Run: headless pygame with SDL's dummy video driver; simulated clock (each Clock.tick advances the game by its frame time, no real sleeping); random seed 0; keys injected as events and as key.get_pressed() state; no mouse input.
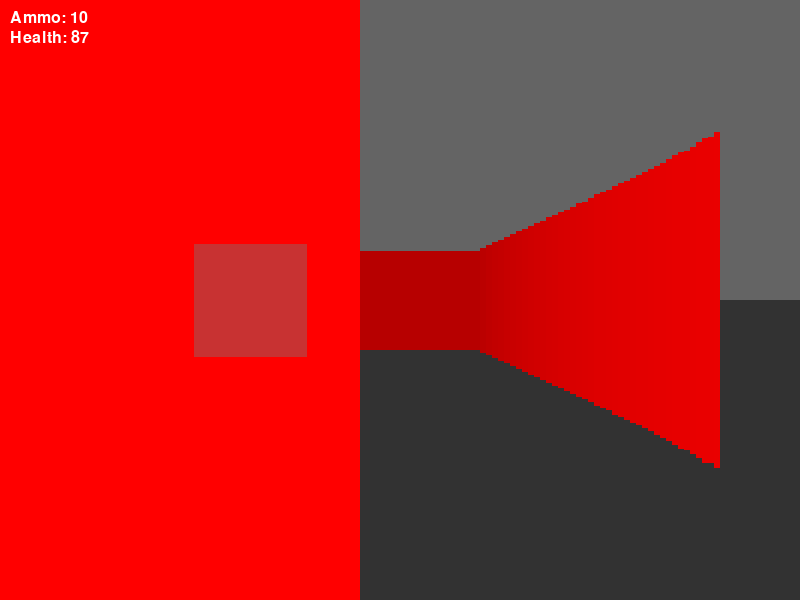
Frame 1 of 4 · flips 1–60 · no input
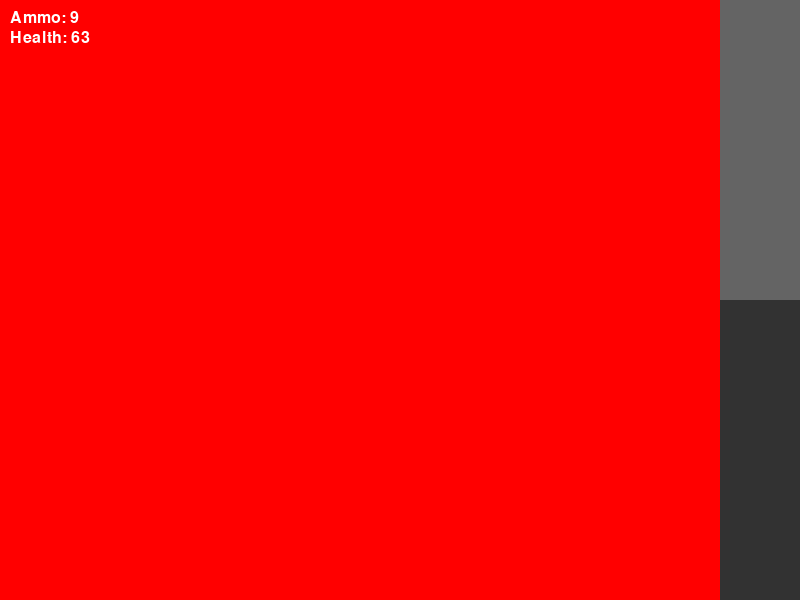
Frame 2 of 4 · flips 61–180 · tapped SPACE, RETURN · held RIGHT (→), D
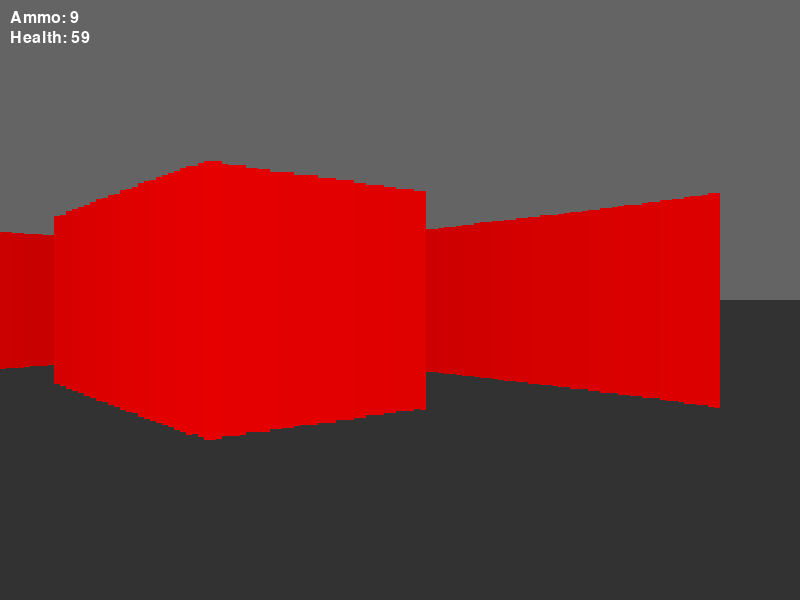
Frame 3 of 4 · flips 181–300 · held DOWN (↓), S
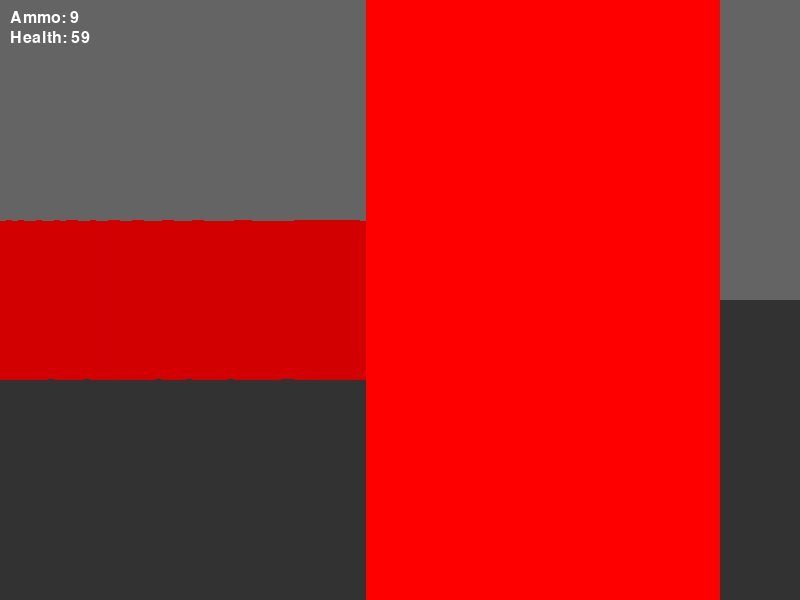
Frame 4 of 4 · flips 301–420 · held LEFT (←), A, UP (↑), W

The pygame program that drew these frames:

import pygame
import math
import sys
import random

# --- Config ---
WIDTH, HEIGHT = 800, 600
FPS = 60
MAP = [
    "1111111111",
    "1000000001",
    "1011001001",
    "1000000001",
    "1111111111"
]
TILE = 64
FOV = math.pi / 3
NUM_RAYS = 120
MAX_DEPTH = 20

# --- Initialize ---
pygame.init()
screen = pygame.display.set_mode((WIDTH, HEIGHT))
clock = pygame.time.Clock()
font = pygame.font.SysFont(None, 24)

# Player
player_x, player_y = 3.0, 3.0
player_angle = 0
player_speed = 2.0
ammo = 10
health = 100

# Enemy
enemies = [(5.5, 2.5), (2.5, 3.5)]
enemy_alive = [True for _ in enemies]

# Shooting
def shoot():
    global ammo
    if ammo <= 0:
        return
    ammo -= 1
    for i, (ex, ey) in enumerate(enemies):
        if not enemy_alive[i]:
            continue
        dx, dy = ex - player_x, ey - player_y
        dist = math.sqrt(dx*dx + dy*dy)
        angle = math.atan2(dy, dx) - player_angle
        if abs(angle) < 0.1 and dist < 5:
            enemy_alive[i] = False

def map_at(x, y):
    if 0 <= x < len(MAP[0]) and 0 <= y < len(MAP):
        return MAP[int(y)][int(x)]
    return '1'

# --- Raycasting ---
def cast_rays():
    start_angle = player_angle - FOV/2
    for ray in range(NUM_RAYS):
        ray_angle = start_angle + ray * (FOV / NUM_RAYS)
        sin_a = math.sin(ray_angle)
        cos_a = math.cos(ray_angle)
        depth = 0
        while depth < MAX_DEPTH:
            x = player_x + cos_a * depth
            y = player_y + sin_a * depth
            if map_at(int(x), int(y)) != '0':
                depth *= math.cos(player_angle - ray_angle)
                h = min(HEIGHT, int(HEIGHT / (depth + 0.0001)))
                color = (255 - min(255, int(depth*12)), 0, 0)
                pygame.draw.rect(screen, color, (ray*(WIDTH//NUM_RAYS), HEIGHT//2 - h//2, WIDTH//NUM_RAYS, h))
                break
            depth += 0.05

# --- Enemies ---
def draw_enemies():
    global health
    for i, (ex, ey) in enumerate(enemies):
        if not enemy_alive[i]:
            continue
        dx, dy = ex - player_x, ey - player_y
        dist = math.sqrt(dx*dx + dy*dy)
        angle = math.atan2(dy, dx) - player_angle
        if -FOV/2 < angle < FOV/2:
            size = min(200, int(300 / (dist + 0.1)))
            x = WIDTH//2 + int(angle * (WIDTH / FOV)) - size//2
            y = HEIGHT//2 - size//2
            pygame.draw.rect(screen, (200, 50, 50), (x, y, size, size))

        # Enemy attacks if too close
        if dist < 1.0:
            health -= 0.2  # slow drain

# --- Touch input ---
def handle_touch():
    global player_x, player_y, player_angle
    for e in pygame.event.get([pygame.FINGERDOWN, pygame.FINGERMOTION]):
        x = e.x * WIDTH
        y = e.y * HEIGHT
        if x < WIDTH/3:  # left third = move forward
            nx = player_x + math.cos(player_angle) * 0.1
            ny = player_y + math.sin(player_angle) * 0.1
            if map_at(int(nx), int(player_y)) == '0': player_x = nx
            if map_at(int(player_x), int(ny)) == '0': player_y = ny
        elif x > WIDTH*2/3:  # right third = turn
            if x > WIDTH*0.85:  # far right corner = shoot
                shoot()
            else:
                player_angle += (x - WIDTH/2) / WIDTH * 0.02

# --- Main loop ---
running = True
while running:
    dt = clock.tick(FPS) / 1000.0

    # Events
    for event in pygame.event.get():
        if event.type == pygame.QUIT:
            running = False
        if event.type == pygame.KEYDOWN and event.key == pygame.K_SPACE:
            shoot()

    # Touch
    handle_touch()

    # Keyboard controls
    keys = pygame.key.get_pressed()
    if keys[pygame.K_w]:
        nx = player_x + math.cos(player_angle) * player_speed * dt
        ny = player_y + math.sin(player_angle) * player_speed * dt
        if map_at(int(nx), int(player_y)) == '0': player_x = nx
        if map_at(int(player_x), int(ny)) == '0': player_y = ny
    if keys[pygame.K_s]:
        nx = player_x - math.cos(player_angle) * player_speed * dt
        ny = player_y - math.sin(player_angle) * player_speed * dt
        if map_at(int(nx), int(player_y)) == '0': player_x = nx
        if map_at(int(player_x), int(ny)) == '0': player_y = ny
    if keys[pygame.K_a]:
        player_angle -= 2 * dt
    if keys[pygame.K_d]:
        player_angle += 2 * dt

    # Draw world
    screen.fill((100, 100, 100))
    pygame.draw.rect(screen, (50, 50, 50), (0, HEIGHT//2, WIDTH, HEIGHT//2))
    cast_rays()
    draw_enemies()

    # HUD
    ammo_text = font.render(f"Ammo: {ammo}", True, (255, 255, 255))
    health_text = font.render(f"Health: {int(health)}", True, (255, 255, 255))
    screen.blit(ammo_text, (10, 10))
    screen.blit(health_text, (10, 30))

    # Check death
    if health <= 0:
        death_text = font.render("GAME OVER", True, (255, 0, 0))
        screen.blit(death_text, (WIDTH//2 - 50, HEIGHT//2))
        pygame.display.flip()
        pygame.time.wait(3000)
        running = False

    pygame.display.flip()

pygame.quit()
sys.exit()
